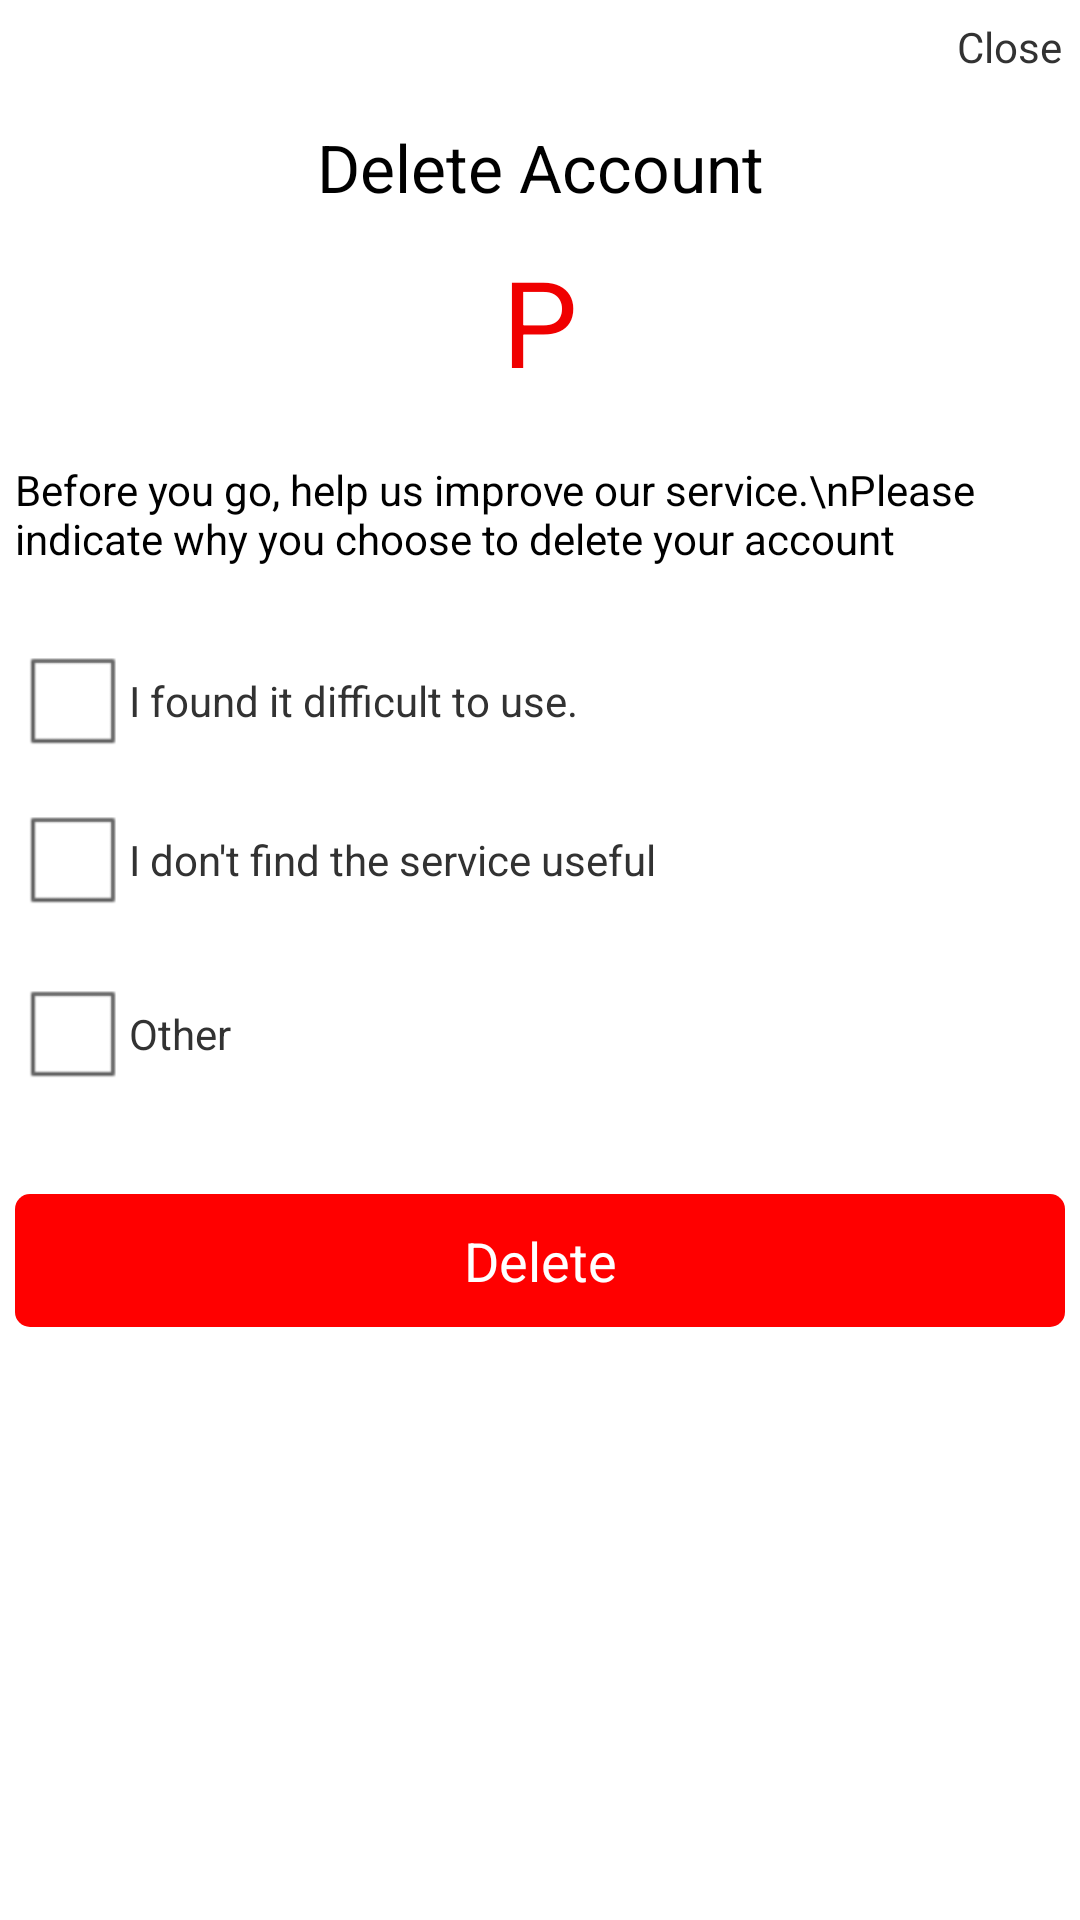

Android layout source for this screen:
<!-- AndroidManifest.xml: application theme AppTheme -->
<!-- res/layout/fragment_delete_account.xml -->
<FrameLayout
    xmlns:android="http://schemas.android.com/apk/res/android"
    xmlns:tools="http://schemas.android.com/tools"
    android:layout_width="match_parent"
    android:layout_height="match_parent"
    tools:context="com.overdrivedx.fragments.DeleteAccountFragment"
    android:background="@null"
    >

    <RelativeLayout
        android:layout_width="match_parent"
        android:layout_height="wrap_content"
        android:gravity="right"
        android:background="@null"
        >

        <TextView
            android:layout_width="wrap_content"
            android:layout_height="wrap_content"
            android:text="Close"
            android:gravity="right"
            android:padding="6sp"
            android:id="@+id/xclose"
            android:layout_alignParentTop="true"
            android:layout_alignParentRight="true"
            android:layout_alignParentEnd="true"
            android:clickable="true"
            android:textAppearance="?android:attr/textAppearanceSmall"
            />

    
    <RelativeLayout
        android:layout_width="match_parent"
        android:layout_height="wrap_content"
        android:paddingBottom="5sp"
        android:paddingTop="10sp"
        android:paddingRight="5sp"
        android:paddingLeft="5sp"
        android:layout_below="@+id/xclose"
        android:background="@color/whiteTextColor"
        >
    <TextView
        android:layout_width="match_parent"
        android:layout_height="wrap_content"
        android:text="Delete Account"
        android:textAppearance="?android:attr/textAppearanceLarge"
        android:textColor="@color/black"
        android:id="@+id/del_title"
        android:gravity="center"
        />
        <TextView
            android:layout_width="match_parent"
            android:layout_height="wrap_content"
            android:text="P"
            android:textSize="40sp"
            android:textColor="@color/red"
            android:id="@+id/del_desc"
            android:layout_below="@id/del_title"
            android:gravity="center"
            android:layout_marginTop="10sp"
            android:layout_marginBottom="20sp"
            />
        <TextView
            android:layout_width="match_parent"
            android:layout_height="wrap_content"
            android:text="Before you go, help us improve our service.\nPlease indicate why you choose to delete your account"
            android:textAppearance="?android:attr/textAppearanceSmall"
            android:textColor="@color/black"
            android:id="@+id/del_help_improve"
            android:layout_below="@id/del_desc"
            android:layout_marginBottom="20sp"
            />

        <LinearLayout
            android:layout_width="wrap_content"
            android:layout_height="wrap_content"
            android:orientation="horizontal"
            android:layout_below="@id/del_help_improve"
            android:layout_marginBottom="5sp"
            android:id="@+id/ll1"
            >
            <CheckBox
                android:layout_width="wrap_content"
                android:layout_height="wrap_content" />
            <TextView
                android:layout_width="wrap_content"
                android:layout_height="wrap_content"
                android:text="I found it difficult to use."
                />
            </LinearLayout>

        <LinearLayout
            android:layout_width="wrap_content"
            android:layout_height="wrap_content"
            android:orientation="horizontal"
            android:layout_below="@id/ll1"
            android:layout_marginBottom="10sp"
            android:id="@+id/ll2"
            >
            <CheckBox
                android:layout_width="wrap_content"
                android:layout_height="wrap_content" />
            <TextView
                android:layout_width="wrap_content"
                android:layout_height="wrap_content"
                android:text="I don't find the service useful"
                />
        </LinearLayout>

        <LinearLayout
            android:layout_width="wrap_content"
            android:layout_height="wrap_content"
            android:orientation="horizontal"
            android:layout_below="@id/ll2"
            android:layout_marginBottom="10sp"
            android:id="@+id/ll3"
            >
            <CheckBox
                android:layout_width="wrap_content"
                android:layout_height="wrap_content" />
            <TextView
                android:layout_width="wrap_content"
                android:layout_height="wrap_content"
                android:text="Other"
                />
        </LinearLayout>

        <LinearLayout
            android:layout_width="match_parent"
            android:layout_height="wrap_content"
            android:orientation="horizontal"
            android:layout_below="@+id/ll3"
            android:layout_marginTop="20sp"
            android:gravity="center"
            >
        <Button
            android:layout_width="match_parent"
            android:layout_height="wrap_content"
            android:background="@drawable/red_border_button"
            android:text="Delete"
            android:textColor="@drawable/red_text_color"
            android:textAppearance="?android:attr/textAppearanceMedium"
            android:id="@+id/delete_account"
            />
        </LinearLayout>

    </RelativeLayout>

    </RelativeLayout>
</FrameLayout>
<!-- resources referenced by this layout -->
<resources>
  <color name="black">#000</color>
  <color name="red">#f00000</color>
  <color name="whiteTextColor">#fff</color>
  <!-- drawable red_border_button (drawable) -->
  <?xml version="1.0" encoding="utf-8"?>
  <selector xmlns:android="http://schemas.android.com/apk/res/android">
      
      <item
          android:state_pressed="true"
          android:state_enabled="true"
          android:drawable="@drawable/red_border_button_enabled" />
      <item
          android:state_focused="true"
          android:state_enabled="true"
          android:drawable="@drawable/red_border_button_pressed" />
      <item
          android:state_enabled="true"
          android:drawable="@drawable/red_border_button_pressed" />
  </selector>
  <!-- drawable red_text_color (drawable) -->
  <?xml version="1.0" encoding="utf-8"?>
  <selector xmlns:android="http://schemas.android.com/apk/res/android">
      <item android:state_focused="true" android:state_pressed="false" android:color="#fff" />
      <item android:state_focused="true" android:state_pressed="true" android:color="#f00" />
      <item android:state_focused="false" android:state_pressed="true" android:color="#f00" />
      <item android:color="#fff" />
  </selector>
  <style name="AppTheme" parent="AppBaseTheme">
      </style>
  <!-- drawable red_border_button_enabled (drawable) -->
  <?xml version="1.0" encoding="utf-8"?>
  <selector xmlns:android="http://schemas.android.com/apk/res/android">
      <item>
          <shape android:shape="rectangle">
              
              <solid android:color="#00ffffff"/>
              
              <stroke android:color="#f00" android:width="1sp"/>
              <corners android:radius="5sp"/>
              <padding
                  android:left="30sp"
                  android:top="10sp"
                  android:right="30sp"
                  android:bottom="10sp"
                  />
          </shape>
      </item>
  </selector>
  <!-- drawable red_border_button_pressed (drawable) -->
  <?xml version="1.0" encoding="utf-8"?>
  <shape xmlns:android="http://schemas.android.com/apk/res/android" android:shape="rectangle" >
      <corners
          android:radius="5dp"
          />
      <solid
          android:color="#FF0000"
          />
      <padding
          android:left="30dp"
          android:top="10dp"
          android:right="30dp"
          android:bottom="10dp"
          />
  </shape>
  <style name="AppBaseTheme" parent="android:Theme.Light">
      </style>
</resources>
